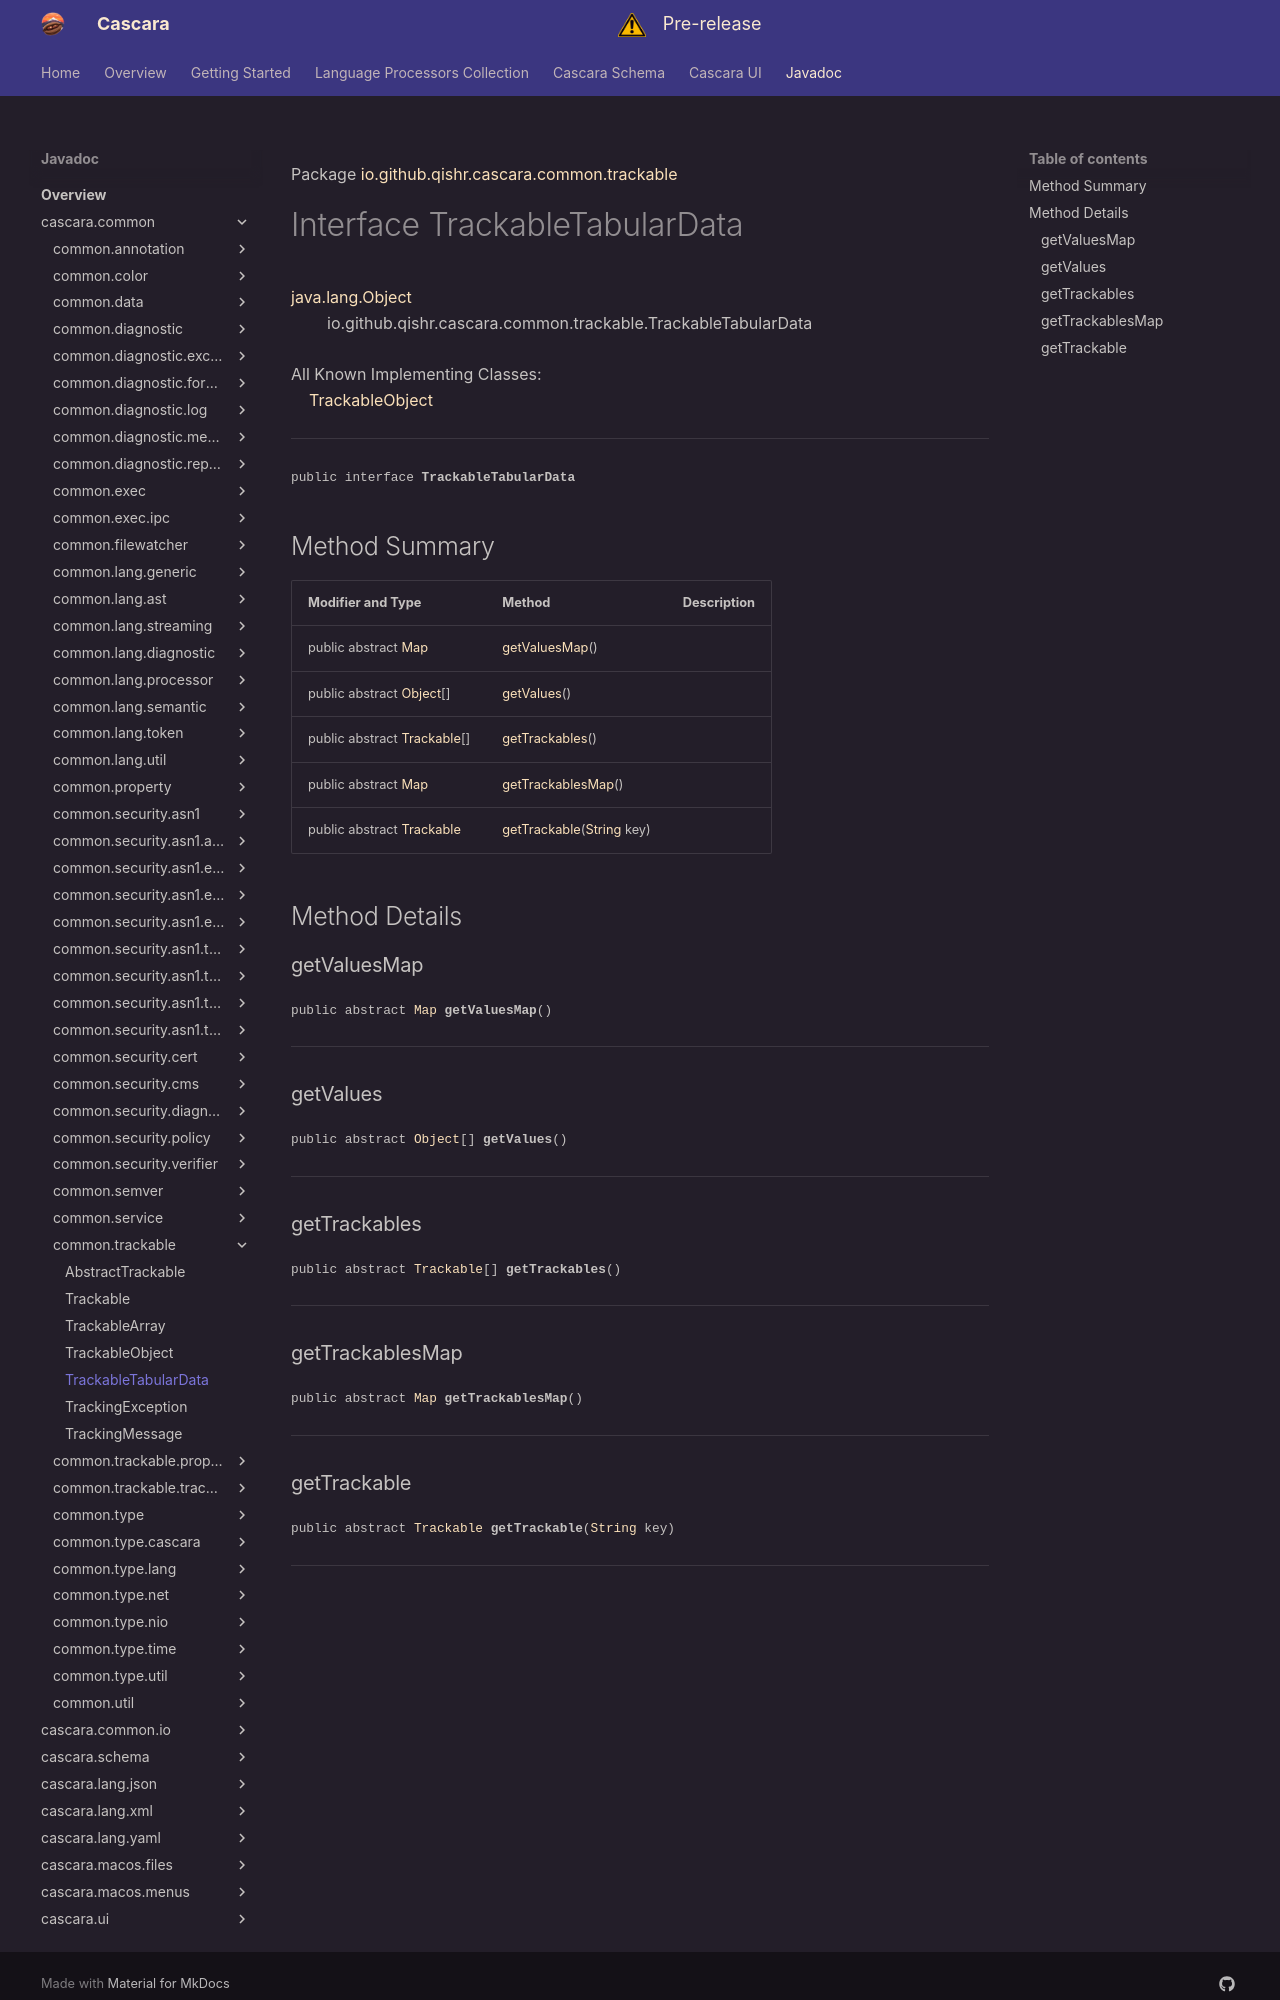

repository: qishr/qishr.github.io · page: javadoc/latest/cascara.common/io/github/qishr/cascara/common/trackable/TrackableTabularData/index.html · generator: mkdocs

Package [io.github.qishr.cascara.common.trackable](index.md)

# Interface TrackableTabularData
[java.lang.Object](https://docs.oracle.com/en/java/javase/24/docs/api/java.base/java/lang/Object.html)<br/>
        io.github.qishr.cascara.common.trackable.TrackableTabularData<br/>
<br/>
All Known Implementing Classes:<br/>
    [TrackableObject](../../../../../../io/github/qishr/cascara/common/trackable/TrackableObject.md)


----

<span style="font-family: monospace; font-size: 80%;">public interface __TrackableTabularData__</span>


## Method Summary

| Modifier and Type                                                                                              | Method                                                                                                                          | Description |
|----------------------------------------------------------------------------------------------------------------|---------------------------------------------------------------------------------------------------------------------------------|-------------|
| public abstract [Map](https://docs.oracle.com/en/java/javase/24/docs/api/java.base/java/util/Map.html)         | [getValuesMap](#getvaluesmap)()                                                                                                 |             |
| public abstract [Object](https://docs.oracle.com/en/java/javase/24/docs/api/java.base/java/lang/Object.html)[] | [getValues](#getvalues)()                                                                                                       |             |
| public abstract [Trackable](../../../../../../io/github/qishr/cascara/common/trackable/Trackable.md)[]         | [getTrackables](#gettrackables)()                                                                                               |             |
| public abstract [Map](https://docs.oracle.com/en/java/javase/24/docs/api/java.base/java/util/Map.html)         | [getTrackablesMap](#gettrackablesmap)()                                                                                         |             |
| public abstract [Trackable](../../../../../../io/github/qishr/cascara/common/trackable/Trackable.md)           | [getTrackable](#gettrackable)([String](https://docs.oracle.com/en/java/javase/24/docs/api/java.base/java/lang/String.html) key) |             |



## Method Details

### getValuesMap

<span style="font-family: monospace; font-size: 80%;">public abstract [Map](https://docs.oracle.com/en/java/javase/24/docs/api/java.base/java/util/Map.html) __getValuesMap__()</span>




---

### getValues

<span style="font-family: monospace; font-size: 80%;">public abstract [Object](https://docs.oracle.com/en/java/javase/24/docs/api/java.base/java/lang/Object.html)[] __getValues__()</span>




---

### getTrackables

<span style="font-family: monospace; font-size: 80%;">public abstract [Trackable](../../../../../../io/github/qishr/cascara/common/trackable/Trackable.md)[] __getTrackables__()</span>




---

### getTrackablesMap

<span style="font-family: monospace; font-size: 80%;">public abstract [Map](https://docs.oracle.com/en/java/javase/24/docs/api/java.base/java/util/Map.html) __getTrackablesMap__()</span>




---
